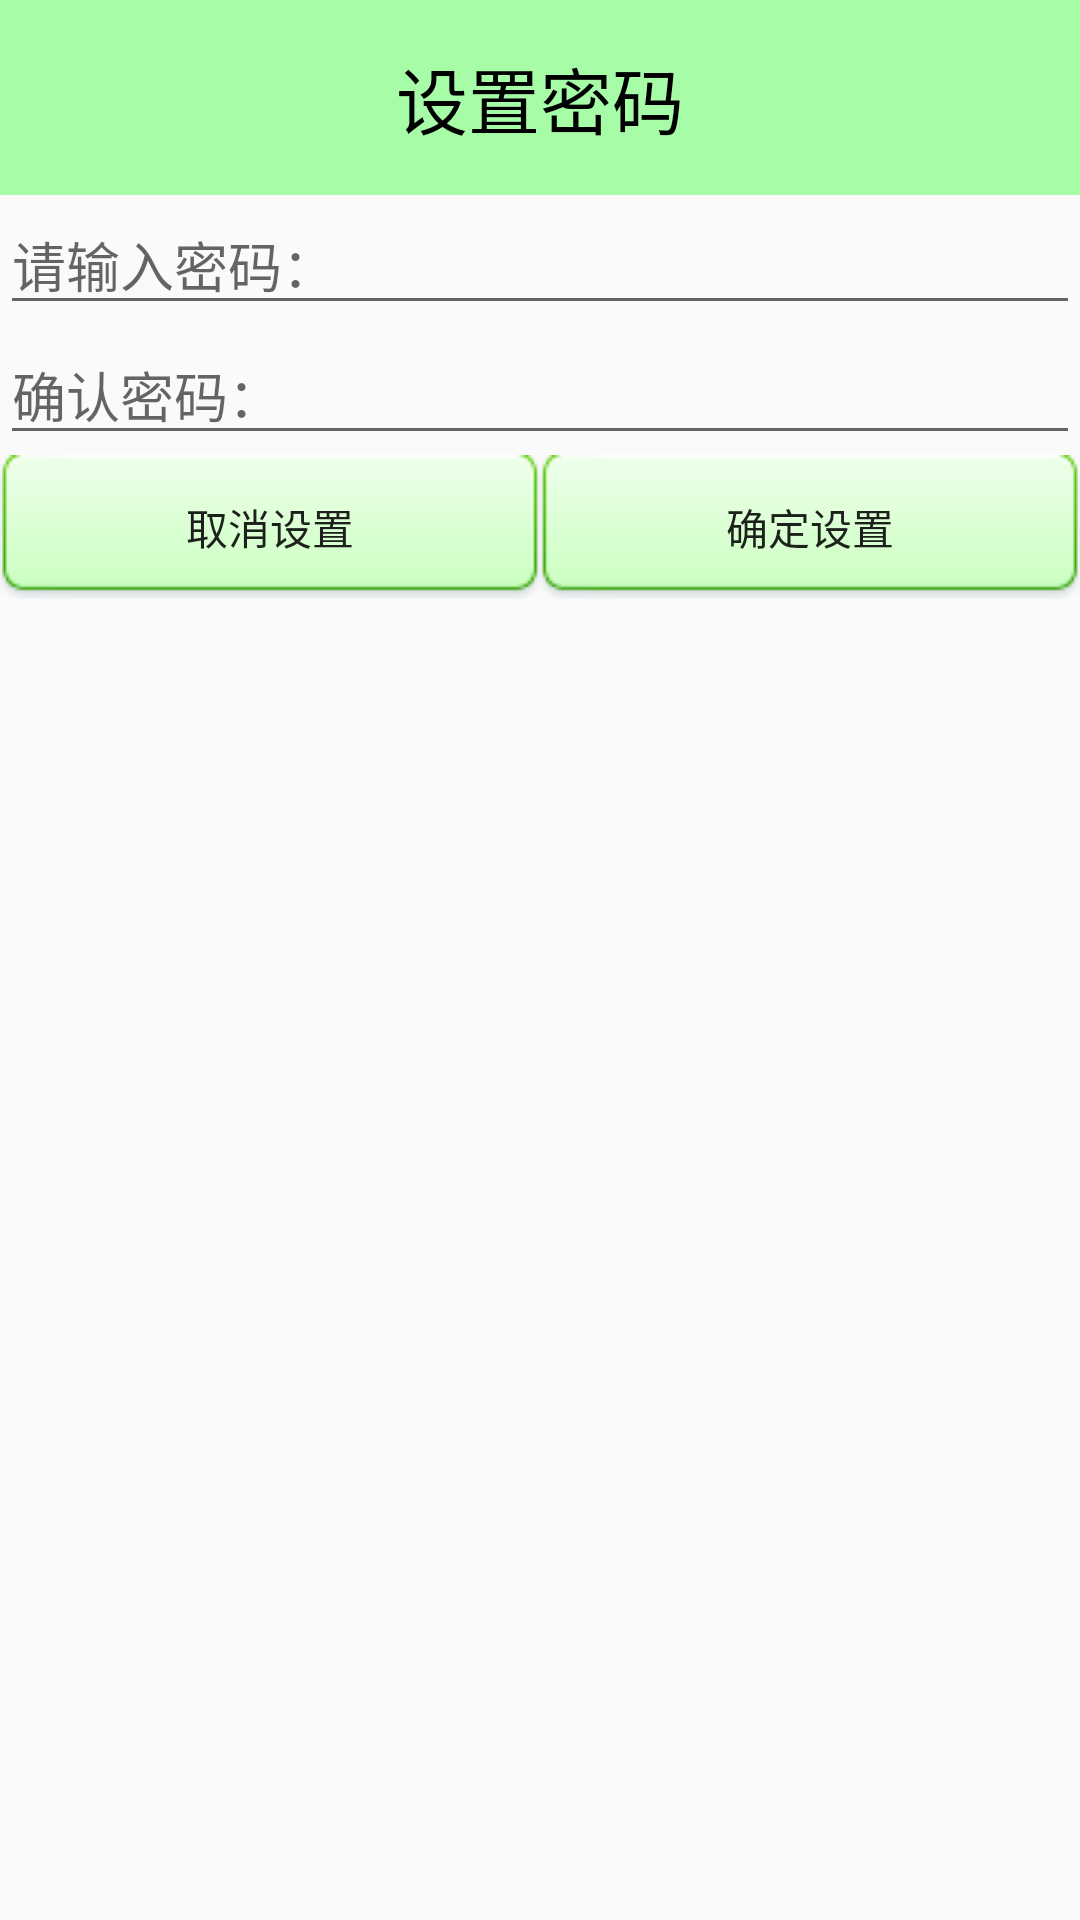

Write the Android layout XML for this screen, with the resource values it uses.
<!-- AndroidManifest.xml: application theme Theme.AppCompat.Light.NoActionBar -->
<!-- res/layout/layout_dialog_set_pd.xml -->
<?xml version="1.0" encoding="utf-8"?>
<LinearLayout xmlns:android="http://schemas.android.com/apk/res/android"
    android:layout_width="match_parent"
    android:layout_height="match_parent"
    android:orientation="vertical">
    <TextView
        style="@style/style_tile"
        android:text="设置密码"/>
    <EditText
        android:id="@+id/et_dialog_pdsetting"
        android:layout_width="match_parent"
        android:layout_height="wrap_content"
        android:inputType="textPassword"
        android:hint="请输入密码："/>
    <EditText
        android:id="@+id/et_dialog_pdsetting_confirm"
        android:layout_width="match_parent"
        android:layout_height="wrap_content"
        android:inputType="textPassword"
        android:hint="确认密码："/>
    <LinearLayout
        android:layout_width="match_parent"
        android:layout_height="wrap_content"
        android:orientation="horizontal">
        <Button
            android:id="@+id/btn_setting_cancel"
            android:layout_width="0dp"
            android:layout_height="wrap_content"
            android:layout_weight="1"
            android:background="@drawable/btn_selector"
            android:text="取消设置"/>
        <Button
            android:id="@+id/btn_setting_confirm"
            android:layout_width="0dp"
            android:layout_height="wrap_content"
            android:layout_weight="1"
            android:background="@drawable/btn_selector"
            android:text="确定设置"/>

    </LinearLayout>

</LinearLayout>
<!-- resources referenced by this layout -->
<resources>
  <!-- drawable btn_selector (drawable) -->
  <?xml version="1.0" encoding="utf-8"?>
  <selector xmlns:android="http://schemas.android.com/apk/res/android">
      <item android:state_pressed="true" android:drawable="@drawable/btn_green_pressed"/>
      <item android:state_pressed="false" android:drawable="@drawable/btn_green_normal"/>
  </selector>
  <style name="style_tile">
          <item name="android:layout_width">match_parent</item>
          <item name="android:layout_height">65dp</item>
          <item name="android:background">@color/title_bg</item>
          <item name="android:gravity">center</item>
          <item name="android:textColor">#000000</item>
          <item name="android:textSize">24sp</item>
      </style>
  <color name="title_bg">#5500ff00</color>
</resources>
